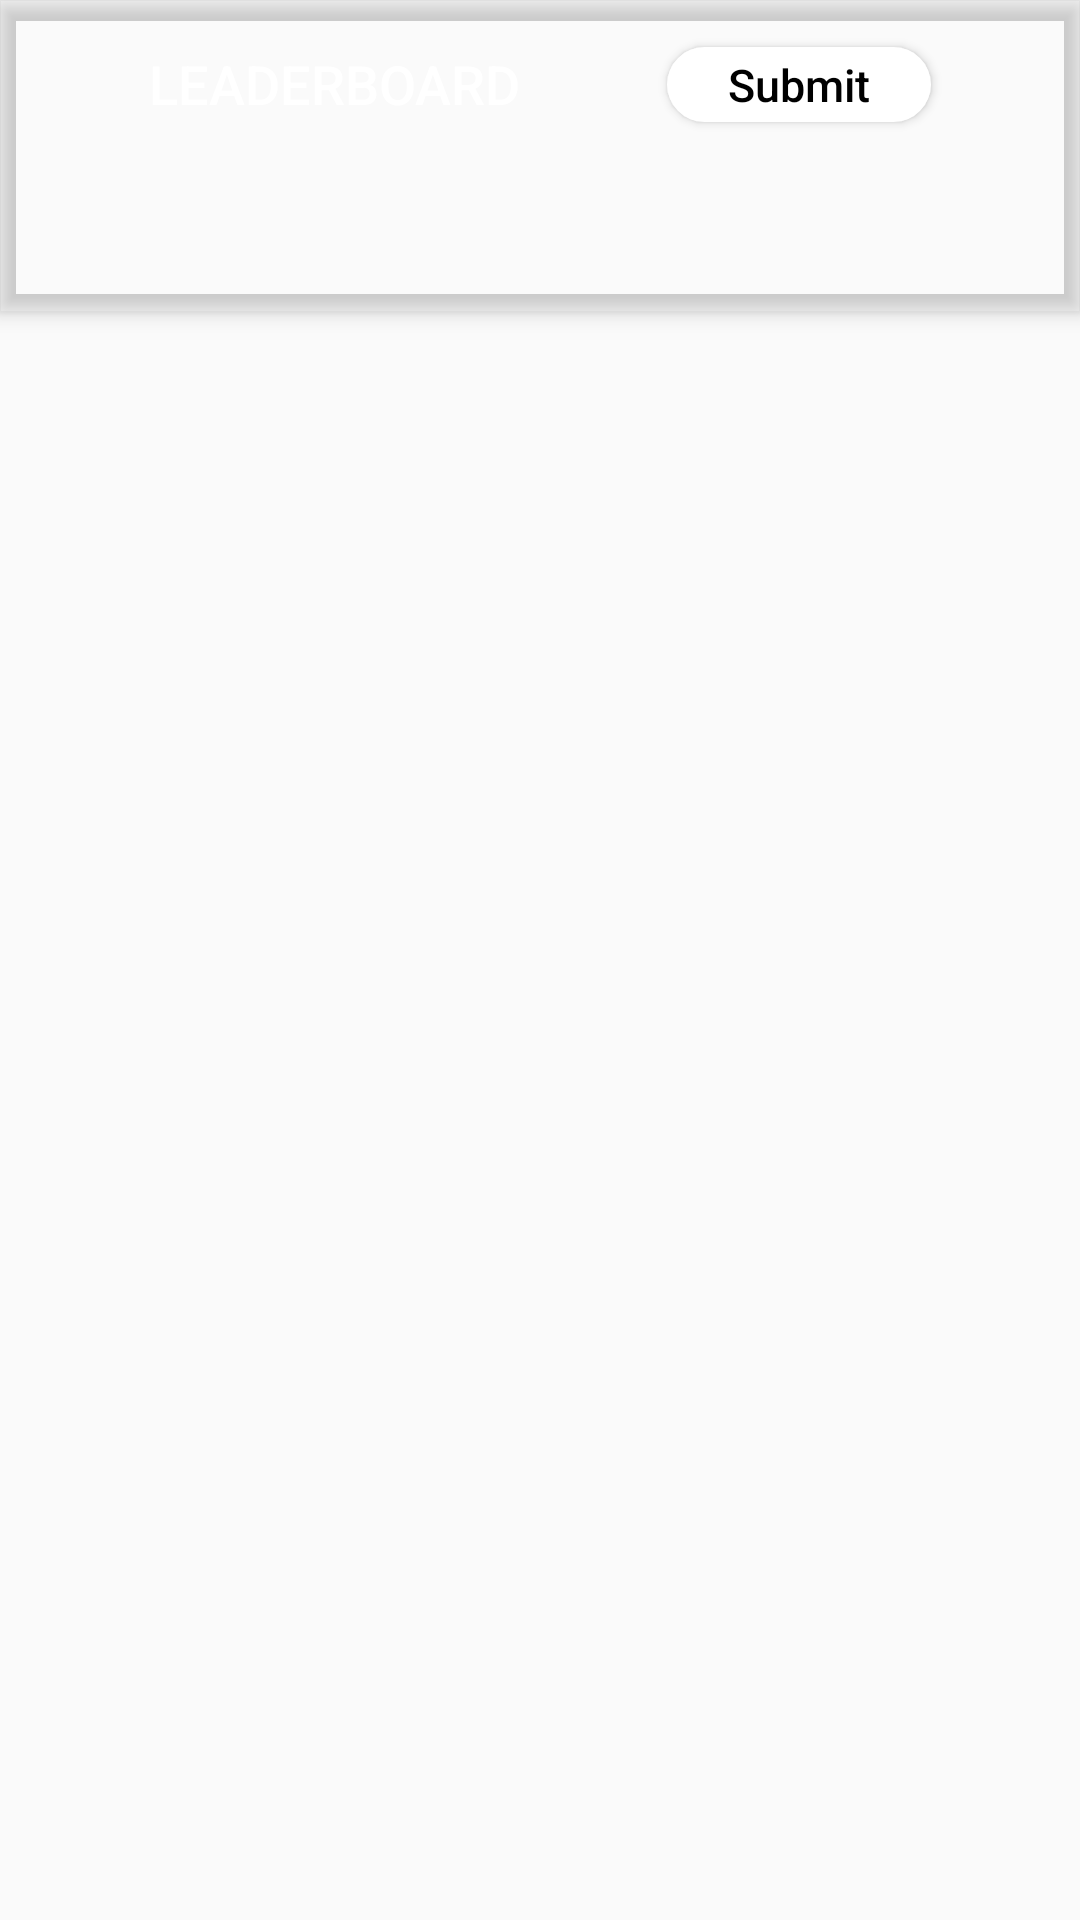

Layout XML and referenced resources for this Android screen:
<!-- AndroidManifest.xml: activity theme AppTheme.NoActionBar -->
<!-- res/layout/activity_leaders.xml -->
<?xml version="1.0" encoding="utf-8"?>
<androidx.coordinatorlayout.widget.CoordinatorLayout xmlns:android="http://schemas.android.com/apk/res/android"
    xmlns:app="http://schemas.android.com/apk/res-auto"
    xmlns:tools="http://schemas.android.com/tools"
    android:layout_width="match_parent"
    android:layout_height="match_parent"
    android:background="@drawable/launch"
    tools:context=".LeadersActivity">

    <com.google.android.material.appbar.AppBarLayout
        android:layout_width="match_parent"
        android:layout_height="wrap_content"
        android:background="#00FFFFFF"
        android:theme="@style/AppTheme.AppBarOverlay">

        <androidx.constraintlayout.widget.ConstraintLayout
            android:layout_width="match_parent"
            android:layout_height="wrap_content">

            <TextView
                android:id="@+id/title"
                android:layout_width="wrap_content"
                android:layout_height="wrap_content"
                android:gravity="center"
                android:minHeight="?actionBarSize"
                android:padding="@dimen/appbar_padding"
                android:text="@string/title"
                android:textAppearance="@style/TextAppearance.Widget.AppCompat.Toolbar.Title"
                android:textSize="18sp"
                app:layout_constraintBottom_toBottomOf="parent"
                app:layout_constraintLeft_toLeftOf="parent"
                app:layout_constraintRight_toLeftOf="@id/submit_btn"
                app:layout_constraintTop_toTopOf="parent" />

            <Button
                android:id="@+id/submit_btn"
                android:layout_width="wrap_content"
                android:layout_height="25dp"
                android:background="@drawable/button_background"
                android:gravity="center"
                android:text="Submit"
                android:textAppearance="@style/TextAppearance.Widget.AppCompat.Toolbar.Title"
                android:textColor="@android:color/black"
                android:textSize="15sp"
                app:layout_constraintBottom_toBottomOf="parent"
                app:layout_constraintLeft_toRightOf="@id/title"
                app:layout_constraintRight_toRightOf="parent"
                app:layout_constraintTop_toTopOf="parent" />
        </androidx.constraintlayout.widget.ConstraintLayout>

        <com.google.android.material.tabs.TabLayout
            android:id="@+id/tabs"
            android:layout_width="match_parent"
            android:layout_height="wrap_content"
            android:background="#00ffffff" />
    </com.google.android.material.appbar.AppBarLayout>

    <androidx.viewpager.widget.ViewPager
        android:id="@+id/view_pager"
        android:layout_width="match_parent"
        android:layout_height="match_parent"
        app:layout_behavior="@string/appbar_scrolling_view_behavior" />

</androidx.coordinatorlayout.widget.CoordinatorLayout>
<!-- resources referenced by this layout -->
<resources>
  <!-- drawable button_background (drawable) -->
  <?xml version="1.0" encoding="utf-8"?>
  <shape xmlns:android="http://schemas.android.com/apk/res/android">
      <corners android:radius="@android:dimen/app_icon_size" />
      <solid android:color="@android:color/white" />
      <padding
          android:bottom="0sp"
          android:top="0sp" />
  </shape>
  <string name="title">LEADERBOARD</string>
  <style name="AppTheme.AppBarOverlay" parent="ThemeOverlay.AppCompat.Dark.ActionBar" />
  <style name="AppTheme.NoActionBar">
          <item name="windowActionBar">false</item>
          <item name="windowNoTitle">true</item>
      </style>
</resources>
